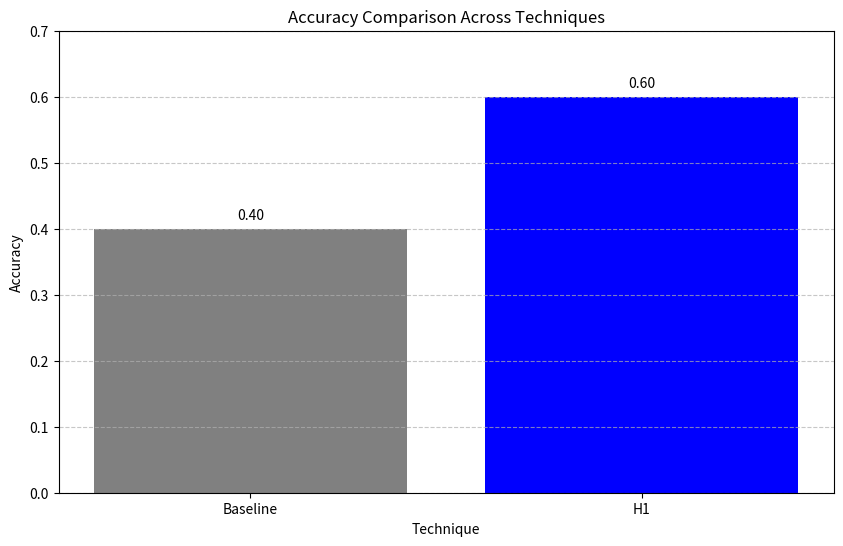
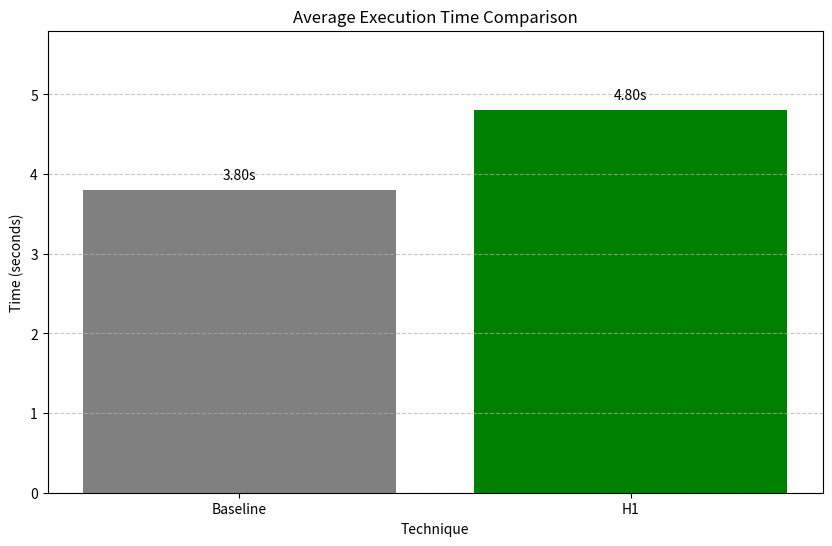

These figures' Python source, in order:
"""
Utility functions for the math reasoning experiment.

This module provides helper functions for loading data, formatting outputs,
and visualizing results.
"""

import os
import json
import logging
from pathlib import Path
from typing import Dict, List, Any, Tuple, Optional

import numpy as np
import matplotlib.pyplot as plt

logger = logging.getLogger(__name__)

def load_json(file_path: str) -> Dict:
    """
    Load a JSON file.
    
    Args:
        file_path: Path to the JSON file
        
    Returns:
        Dictionary with the JSON contents
    """
    try:
        with open(file_path, 'r', encoding='utf-8') as f:
            data = json.load(f)
        return data
    except Exception as e:
        logger.error(f"Error loading JSON file {file_path}: {e}")
        return {}
        
def save_json(data: Dict, file_path: str) -> bool:
    """
    Save data to a JSON file.
    
    Args:
        data: Dictionary to save
        file_path: Path to save the JSON file
        
    Returns:
        True if successful, False otherwise
    """
    try:
        # Create directory if it doesn't exist
        os.makedirs(os.path.dirname(file_path), exist_ok=True)
        
        with open(file_path, 'w', encoding='utf-8') as f:
            json.dump(data, f, indent=2)
        return True
    except Exception as e:
        logger.error(f"Error saving JSON file {file_path}: {e}")
        return False

def create_results_visualizations(results: Dict, output_dir: str):
    """
    Create visualizations of experiment results.
    
    Args:
        results: Dictionary with experiment results
        output_dir: Directory to save visualizations
    """
    try:
        output_path = Path(output_dir)
        output_path.mkdir(parents=True, exist_ok=True)
        
        # Extract relevant data
        baseline_accuracy = results["experiment_results"]["baseline"]["accuracy"]
        hypotheses = results["experiment_results"]["hypotheses"]
        
        technique_names = ["Baseline"] + [h["id"] for h in hypotheses]
        accuracies = [baseline_accuracy] + [h["accuracy"] for h in hypotheses]
        
        # Create accuracy comparison bar chart
        plt.figure(figsize=(10, 6))
        bars = plt.bar(technique_names, accuracies, color=['gray'] + ['blue'] * len(hypotheses))
        
        # Add values on top of bars
        for bar in bars:
            height = bar.get_height()
            plt.text(bar.get_x() + bar.get_width()/2., height + 0.01,
                    f'{height:.2f}', ha='center', va='bottom')
        
        plt.ylim(0, max(accuracies) + 0.1)
        plt.title('Accuracy Comparison Across Techniques')
        plt.ylabel('Accuracy')
        plt.xlabel('Technique')
        plt.grid(axis='y', linestyle='--', alpha=0.7)
        
        # Save the chart
        accuracy_chart_path = output_path / "accuracy_comparison.png"
        plt.savefig(accuracy_chart_path)
        plt.close()
        
        logger.info(f"Saved accuracy comparison chart to {accuracy_chart_path}")
        
        # Create execution time comparison
        baseline_time = results["experiment_results"]["baseline"]["summary"]["average_time"]
        execution_times = [baseline_time] + [h["summary"]["average_time"] for h in hypotheses]
        
        plt.figure(figsize=(10, 6))
        bars = plt.bar(technique_names, execution_times, color=['gray'] + ['green'] * len(hypotheses))
        
        # Add values on top of bars
        for bar in bars:
            height = bar.get_height()
            plt.text(bar.get_x() + bar.get_width()/2., height + 0.1,
                    f'{height:.2f}s', ha='center', va='bottom')
        
        plt.ylim(0, max(execution_times) + 1)
        plt.title('Average Execution Time Comparison')
        plt.ylabel('Time (seconds)')
        plt.xlabel('Technique')
        plt.grid(axis='y', linestyle='--', alpha=0.7)
        
        # Save the chart
        time_chart_path = output_path / "time_comparison.png"
        plt.savefig(time_chart_path)
        plt.close()
        
        logger.info(f"Saved execution time comparison chart to {time_chart_path}")
        
    except Exception as e:
        logger.error(f"Error creating visualizations: {e}")

def format_experiment_summary(results: Dict) -> str:
    """
    Format experiment results into a readable summary.
    
    Args:
        results: Dictionary with experiment results
        
    Returns:
        Formatted summary string
    """
    try:
        baseline = results["experiment_results"]["baseline"]
        hypotheses = results["experiment_results"]["hypotheses"]
        comparison = results["experiment_results"]["comparison"]
        meta = results["meta"]
        
        # Format header
        summary = f"# Math Reasoning Enhancement Experiment Summary\n\n"
        summary += f"**Date:** {meta['timestamp']}\n"
        summary += f"**Dataset:** {meta['dataset']}\n"
        summary += f"**Model:** {meta['model']}\n\n"
        
        # Format baseline results
        summary += f"## Baseline Results\n\n"
        summary += f"- **Accuracy:** {baseline['accuracy']:.2f}\n"
        summary += f"- **Problems Solved:** {baseline['summary']['correct_answers']}/{baseline['summary']['total_problems']}\n"
        summary += f"- **Average Execution Time:** {baseline['summary']['average_time']:.2f}s\n\n"
        
        # Format hypotheses results
        summary += f"## Technique Results\n\n"
        
        for h in hypotheses:
            improvement = comparison["accuracy_improvements"][h["id"]]
            summary += f"### {h.get('name', h['id'])}\n\n"
            summary += f"- **Accuracy:** {h['accuracy']:.2f} ({'+' if improvement > 0 else ''}{improvement:.2f} over baseline)\n"
            summary += f"- **Problems Solved:** {h['summary']['correct_answers']}/{h['summary']['total_problems']}\n"
            summary += f"- **Average Execution Time:** {h['summary']['average_time']:.2f}s\n\n"
        
        # Format comparison
        summary += f"## Overall Comparison\n\n"
        summary += f"- **Best Performing Technique:** {comparison['best_performing']}\n"
        
        return summary
        
    except Exception as e:
        logger.error(f"Error formatting experiment summary: {e}")
        return f"Error generating summary: {str(e)}"


if __name__ == "__main__":
    # Example usage
    logging.basicConfig(level=logging.INFO)
    
    # Sample results
    sample_results = {
        "experiment_results": {
            "baseline": {
                "accuracy": 0.4,
                "examples": [],
                "summary": {
                    "total_problems": 5,
                    "correct_answers": 2,
                    "accuracy": 0.4,
                    "average_time": 3.8
                }
            },
            "hypotheses": [
                {
                    "id": "H1",
                    "name": "Structured Step-by-Step Decomposition",
                    "accuracy": 0.6,
                    "examples": [],
                    "summary": {
                        "total_problems": 5,
                        "correct_answers": 3,
                        "accuracy": 0.6,
                        "average_time": 4.8
                    }
                }
            ],
            "comparison": {
                "best_performing": "H1",
                "accuracy_improvements": {
                    "H1": 0.2
                }
            }
        },
        "meta": {
            "timestamp": "2025-05-01T12:34:56",
            "dataset": "test_dataset.json",
            "model": "test_model"
        }
    }
    
    # Test the utilities
    print(format_experiment_summary(sample_results))
    create_results_visualizations(sample_results, "./test_output")
